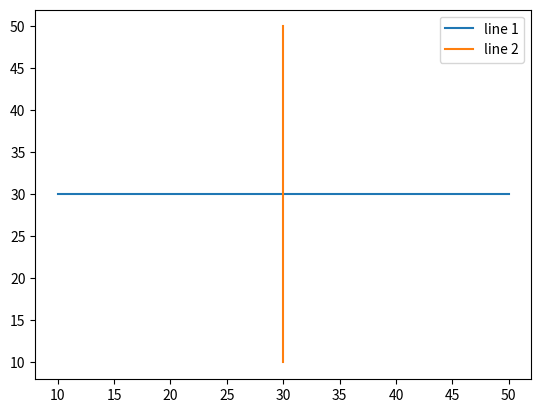

Recreate this plot in Python.
# importing package
import matplotlib.pyplot as plt

# create data
x = [10, 20, 30, 40, 50]
y = [30, 30, 30, 30, 30]

# plot lines
plt.plot(x, y, label="line 1")
plt.plot(y, x, label="line 2")
plt.legend()
plt.show()